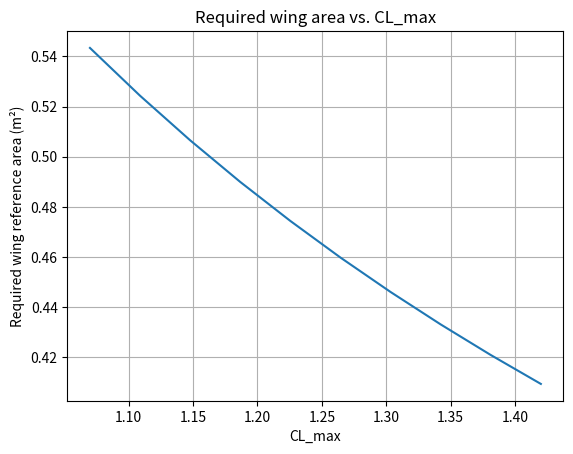

Recreate this plot in Python.
import numpy as np
import matplotlib.pyplot as plt

## Function of this program is to visualise the relationship between chosen stall speed,
#  CLmax, mass and wing reference area. The program plots a four dimensional visualisation
#  (with the fourth dimension being colour) showing how different parameter configurations
#  affect the required wing reference area. 

# Reasonable parameters chosen as estimates
density = 1.225
g = 9.81

# Reasonable ranges of variables created
stall_speed = np.linspace(7, 17, 15)   # fewer points keeps the plot readable
Cl_max = np.linspace(0.8, 1.4, 15)
mass = np.linspace(1.3, 2.0, 15)

""" # PLotting
V, CL, M = np.meshgrid(stall_speed, Cl_max, mass, indexing="ij")
Sref = (M * g) / (0.5 * density * V**2 * CL)

fig = plt.figure(figsize=(9, 7))
ax = fig.add_subplot(projection="3d")

sc = ax.scatter(V.ravel(), CL.ravel(), M.ravel(),
                c=Sref.ravel(), cmap="viridis", alpha=0.6)

ax.set_xlabel("Stall speed (m/s)")
ax.set_ylabel("Cl_max")
ax.set_zlabel("Mass (kg)")
fig.colorbar(sc, label="Sref (m²)", shrink=0.7)
plt.show() """


## In person calculation

inner_chord_length = 0.25 #m

CLmax_range = np.linspace(1.07, 1.42, 10)
stall_speed = 8 #m/s
Re_vel_range = np.linspace(8, 25, 20)
dynamic_visc = 17.96 * 10**(-6) #Pa*S

density = 1.16 #kg/m^3
mass = 2.2 #kg
ReNum = (density*stall_speed*inner_chord_length)/dynamic_visc
ReNum_range = (density*Re_vel_range*inner_chord_length)/dynamic_visc

area_range = (mass * g) / (0.5 * density * stall_speed**2 * CLmax_range)

# Assuming no taper
wingspan = area_range/inner_chord_length # m

plt.figure()
plt.plot(CLmax_range, area_range)
plt.xlabel("CL_max")
plt.ylabel("Required wing reference area (m²)")
plt.title("Required wing area vs. CL_max")
plt.grid(True)
plt.show()

""" plt.figure()
plt.plot(area_range, wingspan)
plt.xlabel("area of wing (m^2)")
plt.ylabel("wingspan (m)")
plt.title("Required wing span vs. wing area ")
plt.grid(True)
plt.show() """


max_re = np.max(ReNum_range)
min_re = np.min(ReNum_range)
print("range of reynolds numbers. Min:", min_re, "and Max:", max_re)
